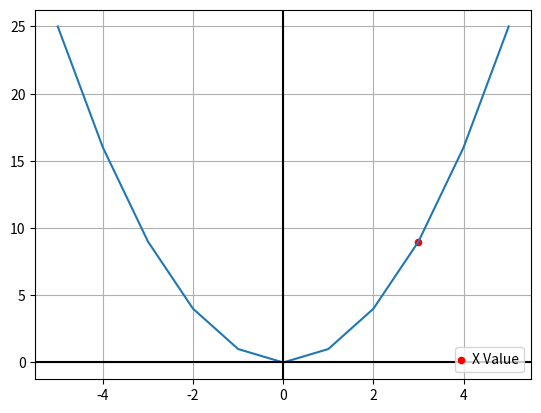

Recreate this plot in Python.
import matplotlib.pyplot as plt


picture = 2

if picture == 1:
    x_blue = [3, 2, 4, 3, 2, 3]
    y_blue = [1, 2, 2, 3, 4, 5]
    x_red = [4]
    y_red = [7]
    x_green = [7, 5, 6, 5, 8, 7]
    y_green = [7, 8, 8, 9, 9, 10]

    plt.scatter(x_red, y_red, s=20, color='orange', label='New Point')
    plt.scatter(x_blue, y_blue, s=20, color='red', label='Category A')
    plt.scatter(x_green, y_green, s=20, color='blue', label='Category B')
    plt.rcParams['legend.handlelength'] = 0
    plt.legend(loc='lower right')
    plt.show()
elif picture == 2:
    x_dot = [3]
    y_dot = [9]
    x_dots = [-5, -4, -3, -2, -1, 0, 1, 2, 3, 4, 5]
    y_dots = []
    for x in x_dots:
        y_dots.append(x**2)

    plt.plot(x_dots, y_dots)
    plt.scatter(x_dot, y_dot, s=20, color='red', label='X Value')
    plt.axvline(x=0.0, color='black')
    plt.axhline(y=0.0, color='black')
    plt.grid(True)
    plt.rcParams['legend.handlelength'] = 0
    plt.legend(loc='lower right')
    plt.show()
